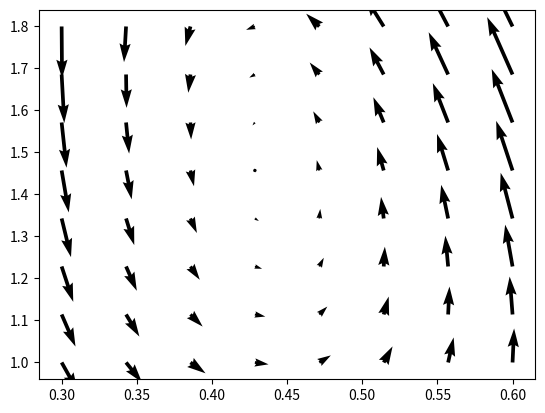

Write the Python code that produced this figure.
# This is for Direction field of the 2nd question

import matplotlib.pyplot as plt
import numpy as np

[p,q]=np.meshgrid(np.linspace(0.3,0.6,8),np.linspace(1,1.8,8));

q1=(-0.7)*q+(1.6)*p*q;
p1=p*((1.3)*(1-p))-(0.5)*p*q;

plt.quiver(p,q,p1,q1);
plt.show();


